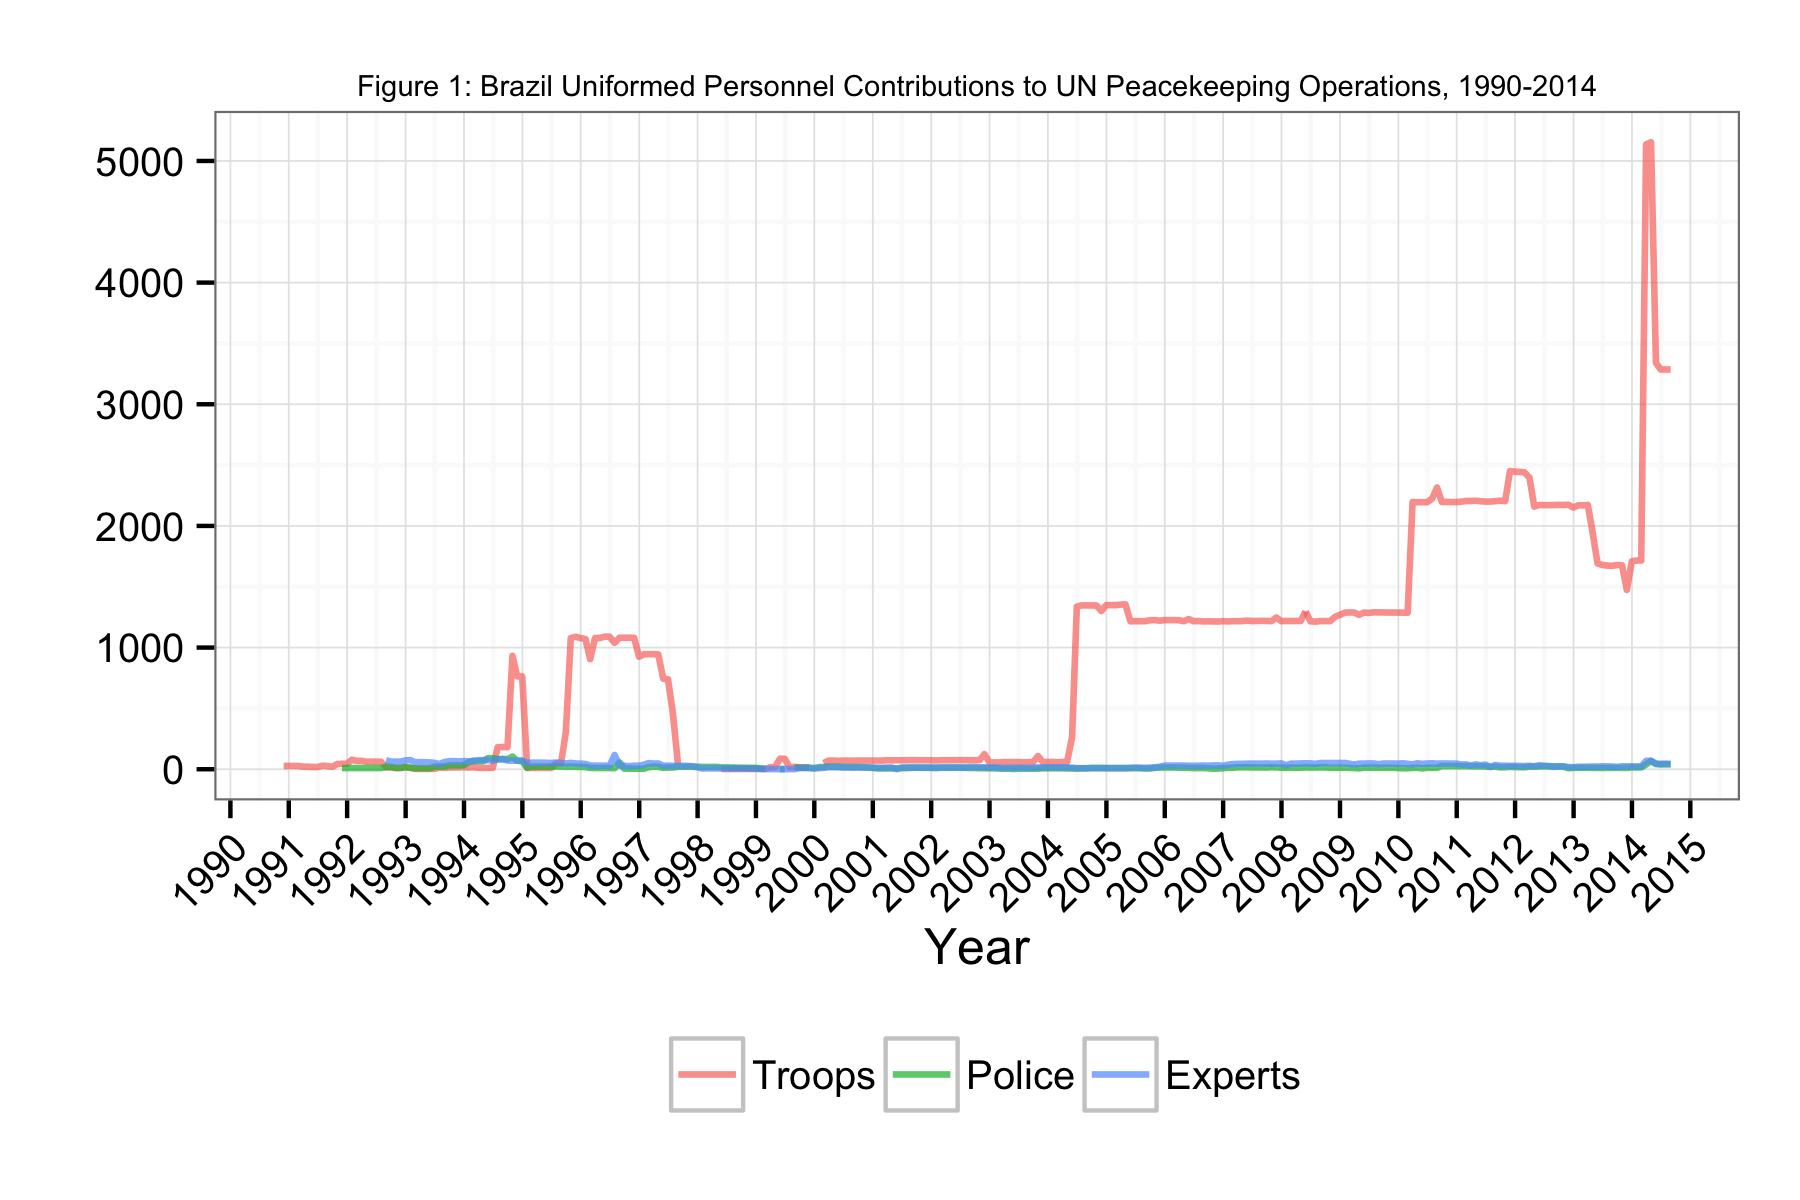

The data file committed next to this chart (first rows):
Date, Troops, Police, Experts
1990-11-30, 27, NA, NA
1990-12-31, 27, NA, NA
1991-01-31, 27, NA, NA
1991-02-28, 27, NA, NA
1991-03-31, 21, NA, NA
1991-04-30, 21, NA, NA
1991-05-31, 18, NA, NA
1991-06-30, 18, NA, NA
1991-07-31, 29, NA, NA
1991-08-31, 26, NA, NA
1991-09-30, 20, 10, NA
1991-10-31, 43, NA, NA
1991-11-30, 45, 10, NA
1991-12-31, 45, 10, NA
1992-01-31, 78, 10, NA
1992-02-29, 69, 10, NA
1992-03-31, 69, 10, NA
1992-04-30, 62, 10, NA
1992-05-31, 62, 10, NA
1992-06-30, 62, 10, NA
1992-07-31, 62, 10, NA
1992-08-31, 14, 20, 75
1992-09-30, 14, 20, 62
1992-10-31, 11, 10, 63
1992-11-30, 11, 10, 63
1992-12-31, 14, 20, 73
1993-01-31, 14, 11, 75
1993-02-28, 3, 8, 58
1993-03-31, 3, 8, 58
1993-04-30, 3, 8, 58
1993-05-31, 3, 8, 56
1993-06-30, 3, 21, 52
1993-07-31, 14, 22, 43
1993-08-31, 13, 22, 59
1993-09-30, 14, 32, 66
1993-10-31, 15, 32, 67
1993-11-30, 15, 32, 64
1993-12-31, 17, 34, 67
1994-01-31, 14, 59, 65
1994-02-28, 17, 69, 67
1994-03-31, 11, 65, 75
1994-04-30, 11, 66, 75
1994-05-31, 11, 91, 75
1994-06-30, 12, 90, 71
1994-07-31, 182, 83, 81
1994-08-31, 182, 84, 83
1994-09-30, 182, 83, 71
1994-10-31, 932, 104, 71
1994-11-30, 763, 69, 71
1994-12-31, 763, 67, 71
1995-01-31, 11, 12, 53
1995-02-28, 11, 21, 54
1995-03-31, 11, 22, 54
1995-04-30, 11, 22, 54
1995-05-31, 11, 22, 53
1995-06-30, 11, 22, 51
1995-07-31, 49, 22, 55
1995-08-31, 50, 22, 52
1995-09-30, 305, 20, 47
1995-10-31, 1078, 21, 52
... 226 more rows
